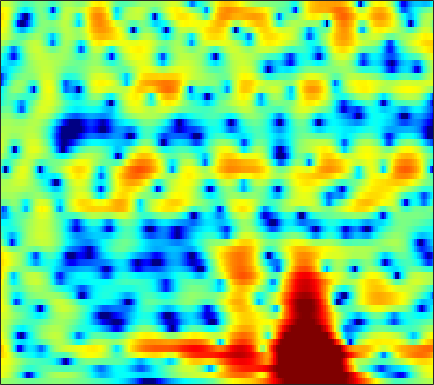

The data file committed next to this chart (first rows):
0.94019, 0.89146, 0.81596, 0.69788, 0.57968, 0.39177, 0.17768, 0.010736, -0.20788, -0.41178, -0.58638, -0.68995, -0.78477, -0.8243, -0.82139, -0.77689, -0.69506, -0.60893, -0.47709, -0.33759, -0.19043, -0.091044, 0.03362, 0.13244
4.016, 3.747, 3.279, 2.667, 2.104, 1.193, 0.0676, -0.953, -2.61, -4.734, -7.571, -10.42, -15.51, -16.71, -12.98, -8.895, -6.111, -4.559, -2.954, -1.73, -0.7787, -0.2074, 0.4046, 0.8723
4.338, 4.147, 3.797, 3.334, 2.911, 2.243, 1.47, 0.8305, -0.07485, -0.9975, -1.861, -2.417, -2.951, -3.193, -3.183, -2.983, -2.651, -2.372, -2.006, -1.694, -1.46, -1.351, -1.292, -1.325
4.775, 4.62, 4.305, 3.883, 3.501, 2.92, 2.277, 1.779, 1.098, 0.4462, -0.1692, -0.5849, -1.071, -1.46, -1.694, -1.931, -2.112, -2.211, -2.323, -2.435, -2.589, -2.756, -3.09, -3.617
6.524, 6.108, 5.339, 4.336, 3.444, 2.123, 0.7, -0.3657, -1.651, -2.636, -3.257, -3.543, -3.806, -4.106, -4.407, -4.96, -5.647, -6.151, -6.519, -6.335, -5.594, -4.838, -3.838, -3.002
7.054, 6.254, 4.898, 3.151, 1.54, -1.124, -4.64, -8.161, -14.42, -15.14, -10.51, -8.317, -6.582, -5.797, -5.699, -6.172, -7.327, -8.595, -10.37, -10.46, -8.11, -5.965, -3.51, -1.609
5.322, 4.49, 3.186, 1.66, 0.4134, -1.335, -3.056, -4.201, -5.422, -6.125, -6.265, -6.056, -5.504, -4.84, -4.344, -3.724, -3.154, -2.748, -2.205, -1.615, -0.979, -0.4746, 0.2097, 0.8171
4.384, 3.576, 2.27, 0.6895, -0.7257, -2.992, -5.863, -8.672, -14.25, -25.47, -17.13, -12.26, -8.434, -5.904, -4.472, -2.967, -1.758, -1.009, -0.1698, 0.5307, 1.126, 1.497, 1.922, 2.224
3.309, 2.762, 1.899, 0.8721, 0.004318, -1.251, -2.566, -3.507, -4.567, -5.2, -5.267, -4.975, -4.317, -3.532, -2.924, -2.151, -1.436, -0.9541, -0.3566, 0.1763, 0.6534, 0.9613, 1.293, 1.549
2.929, 2.64, 2.157, 1.589, 1.124, 0.4763, -0.1694, -0.6259, -1.169, -1.625, -1.971, -2.157, -2.315, -2.388, -2.391, -2.332, -2.193, -2.039, -1.756, -1.391, -0.9749, -0.6333, -0.1895, 0.2305
3.529, 3.293, 2.868, 2.345, 1.915, 1.316, 0.7131, 0.272, -0.2867, -0.8158, -1.341, -1.75, -2.328, -2.976, -3.51, -4.273, -4.997, -5.391, -5.486, -4.975, -3.991, -3.097, -1.907, -0.8421
4.414, 3.978, 3.212, 2.28, 1.509, 0.4574, -0.4965, -1.076, -1.593, -1.864, -2.043, -2.219, -2.635, -3.391, -4.288, -6.133, -9.212, -13.21, -28.89, -14.87, -8.186, -5.261, -2.554, -0.6542
4.514, 3.737, 2.351, 0.4615, -1.401, -4.683, -9.268, -12.72, -11.06, -7.218, -4.674, -3.429, -2.43, -1.979, -1.921, -2.115, -2.474, -2.708, -2.72, -2.252, -1.392, -0.6232, 0.3804, 1.246
3.903, 3.118, 1.813, 0.218, -1.146, -3.086, -4.842, -5.633, -5.55, -4.489, -3.201, -2.312, -1.345, -0.6305, -0.2417, 0.1251, 0.3593, 0.4843, 0.6118, 0.7296, 0.8373, 0.9214, 0.9904, 0.9861
3.903, 3.111, 1.931, 0.7227, -0.1313, -1.094, -1.704, -1.91, -1.843, -1.47, -0.9074, -0.451, 0.1364, 0.6446, 0.9501, 1.233, 1.38, 1.4, 1.301, 1.079, 0.7278, 0.3716, -0.2034, -0.8791
4.866, 3.671, 1.751, -0.5674, -2.484, -4.745, -5.435, -4.653, -2.951, -1.325, -0.005114, 0.7843, 1.603, 2.183, 2.473, 2.684, 2.704, 2.588, 2.268, 1.726, 0.9378, 0.153, -1.163, -2.861
5.83, 4.582, 2.471, -0.2726, -2.805, -6.405, -7.24, -5.472, -2.844, -0.875, 0.4808, 1.198, 1.855, 2.236, 2.379, 2.418, 2.3, 2.111, 1.723, 1.117, 0.2865, -0.5253, -1.944, -3.798
5.944, 5.226, 4.162, 3.054, 2.259, 1.357, 0.7546, 0.5139, 0.3689, 0.3215, 0.2424, 0.1209, -0.1493, -0.5125, -0.8147, -1.193, -1.486, -1.637, -1.794, -1.974, -2.249, -2.582, -3.238, -4.115
6.134, 5.697, 5.057, 4.369, 3.851, 3.178, 2.522, 2.037, 1.368, 0.6063, -0.3182, -1.172, -2.603, -4.42, -6.013, -8.052, -8.86, -8.22, -6.663, -5.22, -4.277, -3.88, -3.707, -3.923
5.793, 5.378, 4.757, 4.111, 3.64, 3.046, 2.484, 2.068, 1.492, 0.8005, -0.09496, -0.9808, -2.543, -4.751, -6.987, -10.65, -12.25, -10.2, -6.925, -4.635, -3.199, -2.559, -2.154, -2.208
3.826, 3.127, 2.07, 0.9955, 0.2776, -0.3725, -0.5591, -0.4501, -0.1535, 0.1426, 0.2847, 0.2643, 0.05641, -0.3016, -0.5864, -0.8758, -0.9181, -0.7509, -0.3583, 0.1044, 0.4804, 0.6506, 0.6548, 0.4118
0.2773, -0.9335, -3.137, -6.376, -9.897, -14.96, -11.23, -7.623, -4.351, -2.2, -0.7296, 0.06377, 0.8267, 1.359, 1.65, 1.942, 2.174, 2.324, 2.471, 2.551, 2.536, 2.456, 2.215, 1.824
-2.177, -3.011, -4.411, -6.064, -7.233, -8.077, -7.337, -6.081, -4.208, -2.53, -1.149, -0.3, 0.6277, 1.355, 1.785, 2.237, 2.561, 2.723, 2.851, 2.863, 2.756, 2.586, 2.257, 1.78
-3.358, -3.574, -3.855, -4.036, -4.084, -3.936, -3.521, -3.058, -2.32, -1.505, -0.6901, -0.1067, 0.6077, 1.23, 1.635, 2.085, 2.42, 2.592, 2.713, 2.706, 2.566, 2.369, 1.986, 1.468
-4.895, -4.894, -4.727, -4.377, -4.013, -3.413, -2.81, -2.339, -1.739, -1.156, -0.5773, -0.1408, 0.4515, 1.032, 1.454, 1.969, 2.391, 2.635, 2.818, 2.829, 2.672, 2.449, 1.991, 1.404
-8.478, -9.171, -8.603, -6.837, -5.39, -3.82, -2.72, -2.181, -1.733, -1.522, -1.365, -1.167, -0.6571, 0.1478, 0.8656, 1.82, 2.639, 3.114, 3.512, 3.625, 3.446, 3.129, 2.459, 1.545
-8.873, -12.02, -10.41, -6.13, -3.8, -1.881, -0.9088, -0.7429, -1.249, -2.677, -5.228, -7.576, -7.702, -3.801, -1.152, 1.448, 3.204, 4.066, 4.763, 4.992, 4.763, 4.287, 3.267, 1.667
-0.452, -0.6486, -0.5749, -0.1974, 0.1487, 0.4939, 0.5385, 0.314, -0.4675, -1.815, -3.634, -4.88, -4.925, -2.935, -1.186, 0.7615, 2.146, 2.847, 3.346, 3.417, 3.111, 2.636, 1.667, 0.3204
1.144, 1.145, 1.169, 1.243, 1.259, 1.259, 1.167, 1.024, 0.735, 0.3753, 0.04874, -0.1152, -0.1546, 0.03614, 0.2594, 0.5713, 0.788, 0.8744, 0.8, 0.4909, -0.001434, -0.482, -1.258, -2.044
1.62, 1.699, 1.792, 1.874, 1.93, 1.997, 2.023, 2.002, 1.95, 1.835, 1.667, 1.526, 1.319, 1.075, 0.8671, 0.5384, 0.1316, -0.243, -0.8293, -1.532, -2.419, -3.201, -4.383, -5.651
1.474, 1.493, 1.576, 1.728, 1.929, 2.215, 2.502, 2.686, 2.835, 2.865, 2.744, 2.55, 2.151, 1.588, 1.074, 0.2876, -0.5658, -1.258, -2.164, -3.059, -4.097, -5.039, -6.774, -9.54
-0.1803, -0.781, -1.153, -0.7329, -0.0436, 1.063, 2.105, 2.746, 3.336, 3.636, 3.64, 3.424, 2.828, 1.881, 0.9107, -0.7102, -2.623, -4.027, -5.379, -5.73, -5.37, -5.117, -5.026, -5.271
-4.03, -8.344, -22.61, -10.09, -5.169, -1.511, 0.7606, 1.918, 2.994, 3.612, 3.82, 3.708, 3.175, 2.114, 0.8978, -1.486, -5.196, -9.714, -21.61, -11.91, -6.626, -4.495, -2.736, -1.647
-0.8858, -2.171, -3.275, -3.245, -2.695, -1.646, -0.5905, 0.173, 1.101, 1.873, 2.401, 2.608, 2.596, 2.202, 1.668, 0.6391, -0.6081, -1.457, -2.228, -2.336, -1.923, -1.52, -1.034, -0.6956
1.861, 1.02, -0.1956, -1.459, -2.441, -3.549, -4.045, -3.649, -2.301, -0.65, 0.8035, 1.645, 2.4, 2.796, 2.876, 2.76, 2.441, 2.139, 1.7, 1.224, 0.7399, 0.3264, -0.3012, -1.074
3.054, 2.171, 0.6313, -1.524, -3.761, -8.541, -19.83, -15.46, -6.722, -2.537, 0.04728, 1.385, 2.617, 3.377, 3.694, 3.85, 3.745, 3.493, 2.986, 2.283, 1.36, 0.5146, -0.8592, -2.579
2.817, 2.279, 1.374, 0.2786, -0.6141, -1.695, -2.289, -2.182, -1.389, -0.2288, 0.92, 1.656, 2.431, 2.937, 3.148, 3.202, 3.017, 2.718, 2.097, 1.231, 0.08313, -0.977, -2.679, -4.762
2.178, 2.018, 1.722, 1.382, 1.135, 0.8719, 0.7522, 0.7683, 0.9439, 1.243, 1.598, 1.857, 2.142, 2.316, 2.357, 2.262, 1.974, 1.635, 0.9771, 0.06859, -1.11, -2.175, -3.886, -5.917
1.629, 1.668, 1.656, 1.594, 1.533, 1.451, 1.398, 1.389, 1.428, 1.517, 1.642, 1.748, 1.872, 1.951, 1.954, 1.865, 1.627, 1.332, 0.7752, -0.00781, -1.026, -1.961, -3.458, -5.267
1.066, 1.198, 1.293, 1.291, 1.241, 1.124, 0.9761, 0.8765, 0.7868, 0.7823, 0.8866, 1.026, 1.27, 1.529, 1.692, 1.833, 1.851, 1.753, 1.465, 0.9796, 0.2826, -0.4027, -1.51, -2.858
0.1423, 0.3855, 0.5597, 0.5271, 0.357, -0.0326, -0.6078, -1.082, -1.661, -1.954, -1.777, -1.347, -0.5275, 0.3606, 0.9822, 1.667, 2.168, 2.401, 2.522, 2.434, 2.124, 1.748, 1.077, 0.2074
-1.702, -1.156, -0.7609, -0.7503, -1.034, -1.872, -3.32, -4.952, -8.04, -11.62, -10.81, -7.797, -4.377, -1.932, -0.5447, 0.8699, 1.893, 2.473, 3.012, 3.3, 3.357, 3.27, 2.956, 2.446
-3.892, -2.92, -2.108, -1.781, -1.847, -2.419, -3.568, -4.868, -7.106, -9.154, -8.817, -7.15, -4.765, -2.797, -1.604, -0.2688, 0.8618, 1.591, 2.416, 3.036, 3.434, 3.568, 3.518, 3.226
-4.477, -3.457, -2.356, -1.602, -1.258, -1.062, -1.183, -1.428, -1.876, -2.301, -2.62, -2.763, -2.927, -3.012, -2.953, -2.464, -1.364, -0.2965, 1.141, 2.369, 3.233, 3.603, 3.768, 3.547
-5.101, -4.124, -2.704, -1.4, -0.5991, 0.2266, 0.7326, 0.9152, 0.8966, 0.5796, -0.1006, -0.9294, -2.654, -5.673, -9.561, -16.11, -8.057, -3.726, -0.09756, 2.168, 3.545, 4.136, 4.398, 4.096
-12.82, -9.886, -6.444, -3.866, -2.402, -0.95, 0.07062, 0.5716, 0.9409, 0.9588, 0.6401, 0.1522, -0.8161, -2.082, -2.98, -3.331, -2.169, -0.7613, 1.089, 2.544, 3.506, 3.919, 4.028, 3.648
-13.15, -10.99, -8.133, -5.875, -4.52, -3.117, -2.045, -1.417, -0.782, -0.3479, -0.08582, 0.02321, 0.08101, 0.1382, 0.2217, 0.4804, 0.9186, 1.352, 1.954, 2.485, 2.857, 2.981, 2.933, 2.616
-6.993, -6.801, -6.346, -5.731, -5.223, -4.525, -3.826, -3.276, -2.55, -1.83, -1.165, -0.7034, -0.1486, 0.346, 0.6926, 1.119, 1.516, 1.783, 2.094, 2.325, 2.455, 2.468, 2.379, 2.157
-4.687, -5.104, -5.68, -6.225, -6.537, -6.691, -6.383, -5.805, -4.72, -3.486, -2.283, -1.457, -0.492, 0.31, 0.8213, 1.367, 1.796, 2.025, 2.244, 2.355, 2.369, 2.329, 2.214, 2.043
-3.032, -3.943, -5.497, -7.649, -9.853, -13.46, -14.38, -11.77, -7.93, -5.037, -2.869, -1.602, -0.2581, 0.7593, 1.351, 1.936, 2.308, 2.475, 2.548, 2.475, 2.294, 2.123, 1.865, 1.634
-0.6799, -1.468, -2.928, -4.919, -6.791, -9.39, -10.07, -8.55, -5.778, -3.407, -1.535, -0.4133, 0.7758, 1.685, 2.181, 2.638, 2.839, 2.841, 2.615, 2.156, 1.486, 0.8754, 0.06058, -0.5453
1.749, 1.417, 0.7326, -0.107, -0.7688, -1.464, -1.791, -1.774, -1.409, -0.7965, -0.08285, 0.4713, 1.171, 1.768, 2.127, 2.437, 2.529, 2.384, 1.893, 0.9747, -0.5171, -2.157, -5.236, -9.318
3.364, 3.125, 2.603, 1.878, 1.267, 0.3994, -0.4392, -0.9734, -1.516, -1.742, -1.649, -1.381, -0.8295, -0.1992, 0.2794, 0.7958, 1.112, 1.154, 0.9183, 0.2385, -0.9408, -2.181, -4.359, -6.577
4.483, 4.106, 3.333, 2.235, 1.222, -0.4444, -2.442, -4.084, -6.186, -7.672, -7.872, -7.276, -5.955, -4.37, -3.233, -1.872, -0.8492, -0.2584, 0.184, 0.2725, 0.08524, -0.164, -0.5318, -0.7477
5.34, 4.926, 4.006, 2.637, 1.225, -1.235, -4.582, -7.949, -14.74, -32.66, -21.85, -17.57, -13.89, -10.22, -7.591, -4.722, -2.558, -1.428, -0.4205, 0.1271, 0.2833, 0.2127, 0.05185, -0.03223
5.898, 5.643, 4.943, 3.796, 2.605, 0.5558, -2.064, -4.375, -7.853, -11.57, -15.67, -20.3, -21.59, -12.57, -8.533, -4.854, -2.43, -1.242, -0.3095, -0.04625, -0.4094, -1.079, -2.413, -3.837
4.976, 4.953, 4.611, 3.919, 3.2, 1.98, 0.5133, -0.714, -2.399, -3.99, -5.239, -5.741, -5.609, -4.676, -3.666, -2.268, -1.138, -0.5052, -0.1265, -0.3348, -1.22, -2.457, -5.264, -10.42
2.877, 2.97, 2.847, 2.48, 2.067, 1.369, 0.5472, -0.104, -0.9635, -1.701, -2.216, -2.417, -2.4, -2.105, -1.747, -1.2, -0.6699, -0.3792, -0.1621, -0.2146, -0.5722, -1.012, -1.725, -2.329
